Run: headless pygame with SDL's dummy video driver; simulated clock (each Clock.tick advances the game by its frame time, no real sleeping); random seed 0; keys injected as events and as key.get_pressed() state; no mouse input.
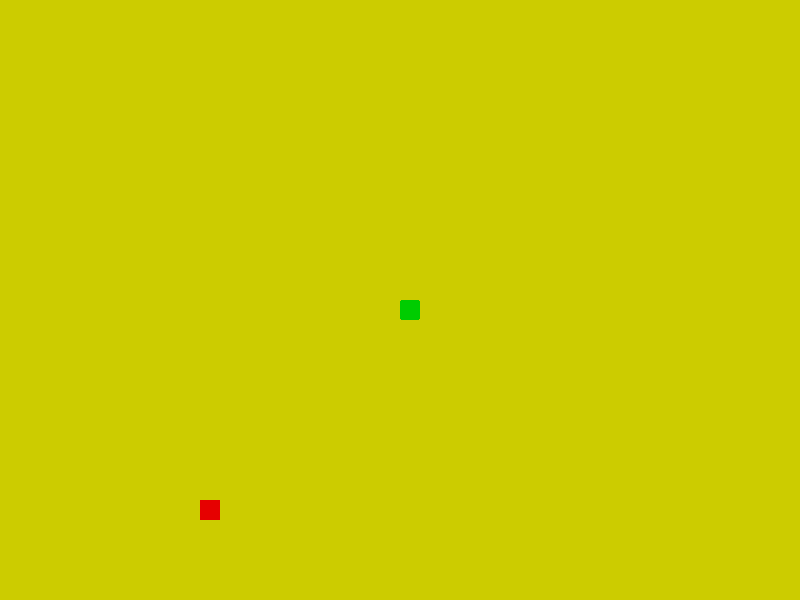
Frame 1 of 4 · flips 1–60 · no input
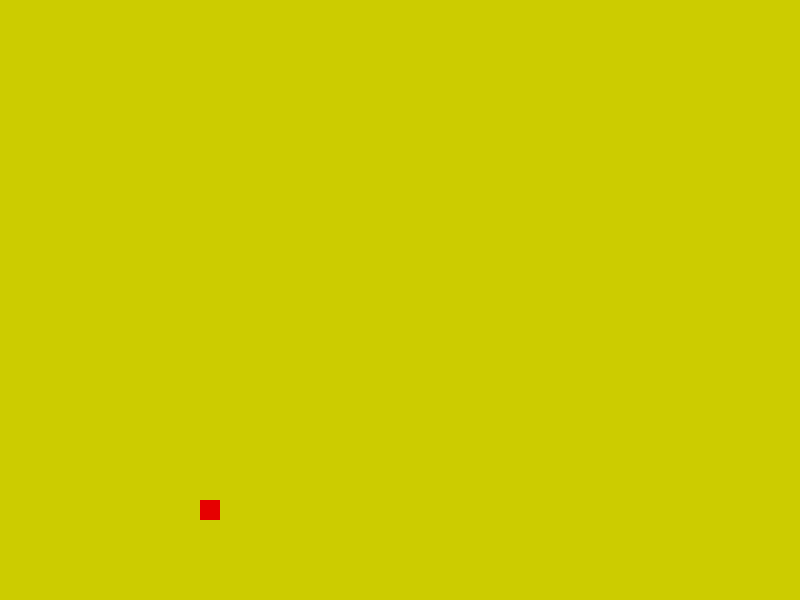
Frame 2 of 4 · flips 61–180 · tapped SPACE, RETURN · held RIGHT (→), D
Frame 3 of 4 · flips 181–300 · held DOWN (↓), S · screen unchanged from frame 2, image omitted
Frame 4 of 4 · flips 301–420 · held LEFT (←), A, UP (↑), W · screen unchanged from frame 3, image omitted

The pygame program that drew these frames:

import pygame
import random
from sys import exit

pygame.init()

SCREEN_WIDTH = 800
SCREEN_HEIGHT = 600
screen = pygame.display.set_mode((SCREEN_WIDTH,SCREEN_HEIGHT))


pygame.display.set_caption("Snake")
clock = pygame.time.Clock()

x_head = 400
y_head = 300
head = pygame.Rect(x_head, y_head, 20, 20)
culoare_sarpe = (0,204,0)
directie = ""
sarpe = [pygame.Rect(x_head, y_head, 20, 20),
         pygame.Rect(x_head, y_head+20, 20, 20),
         pygame.Rect(x_head, y_head+40, 20, 20),
         pygame.Rect(x_head, y_head+60, 20, 20),
         pygame.Rect(x_head, y_head+80, 20, 20)]
mar = pygame.Rect(200,500,20,20)
culoare_mar =(230,0,0)

while True:
    screen.fill((204,204,0))
    for event in pygame.event.get():
        if event.type == pygame.QUIT:
            pygame.quit()
            exit()
        if event.type == pygame.KEYDOWN:
            if event.key == pygame.K_w and directie != "jos":
                directie = "sus"
            if event.key == pygame.K_s and directie != "sus":
                directie = "jos"
            if event.key == pygame.K_a and directie != "dreapta":
                directie = "stanga"
            if event.key == pygame.K_d and directie != "stanga":
                directie = "dreapta"
    pozitii_vechi = [(seg.x, seg.y) for seg in sarpe]

    if directie == "sus":
        sarpe[0].y -=20
    elif directie == "jos":
        sarpe[0].y +=20
    elif directie == "stanga":
        sarpe[0].x -=20
    elif directie == "dreapta":
        sarpe[0].x +=20

    if sarpe[0].colliderect(mar):
        mar.x = random.randrange(0,SCREEN_WIDTH,20)
        mar.y = random.randrange(0,SCREEN_HEIGHT,20)
        x,y = pozitii_vechi[-1]
        bloc_nou = pygame.Rect(x,y,20,20)
        sarpe.append(bloc_nou)

    for i in range(1, len(sarpe)):
        sarpe[i].x, sarpe[i].y = pozitii_vechi[i-1]
        
    for i, seg in enumerate(sarpe):
        radius = 5 if i == 0 else 2
        pygame.draw.rect(screen, culoare_sarpe, seg, border_radius=radius)
    pygame.draw.rect(screen,culoare_mar,mar)
    
    pygame.display.update()
    clock.tick(15)
    
